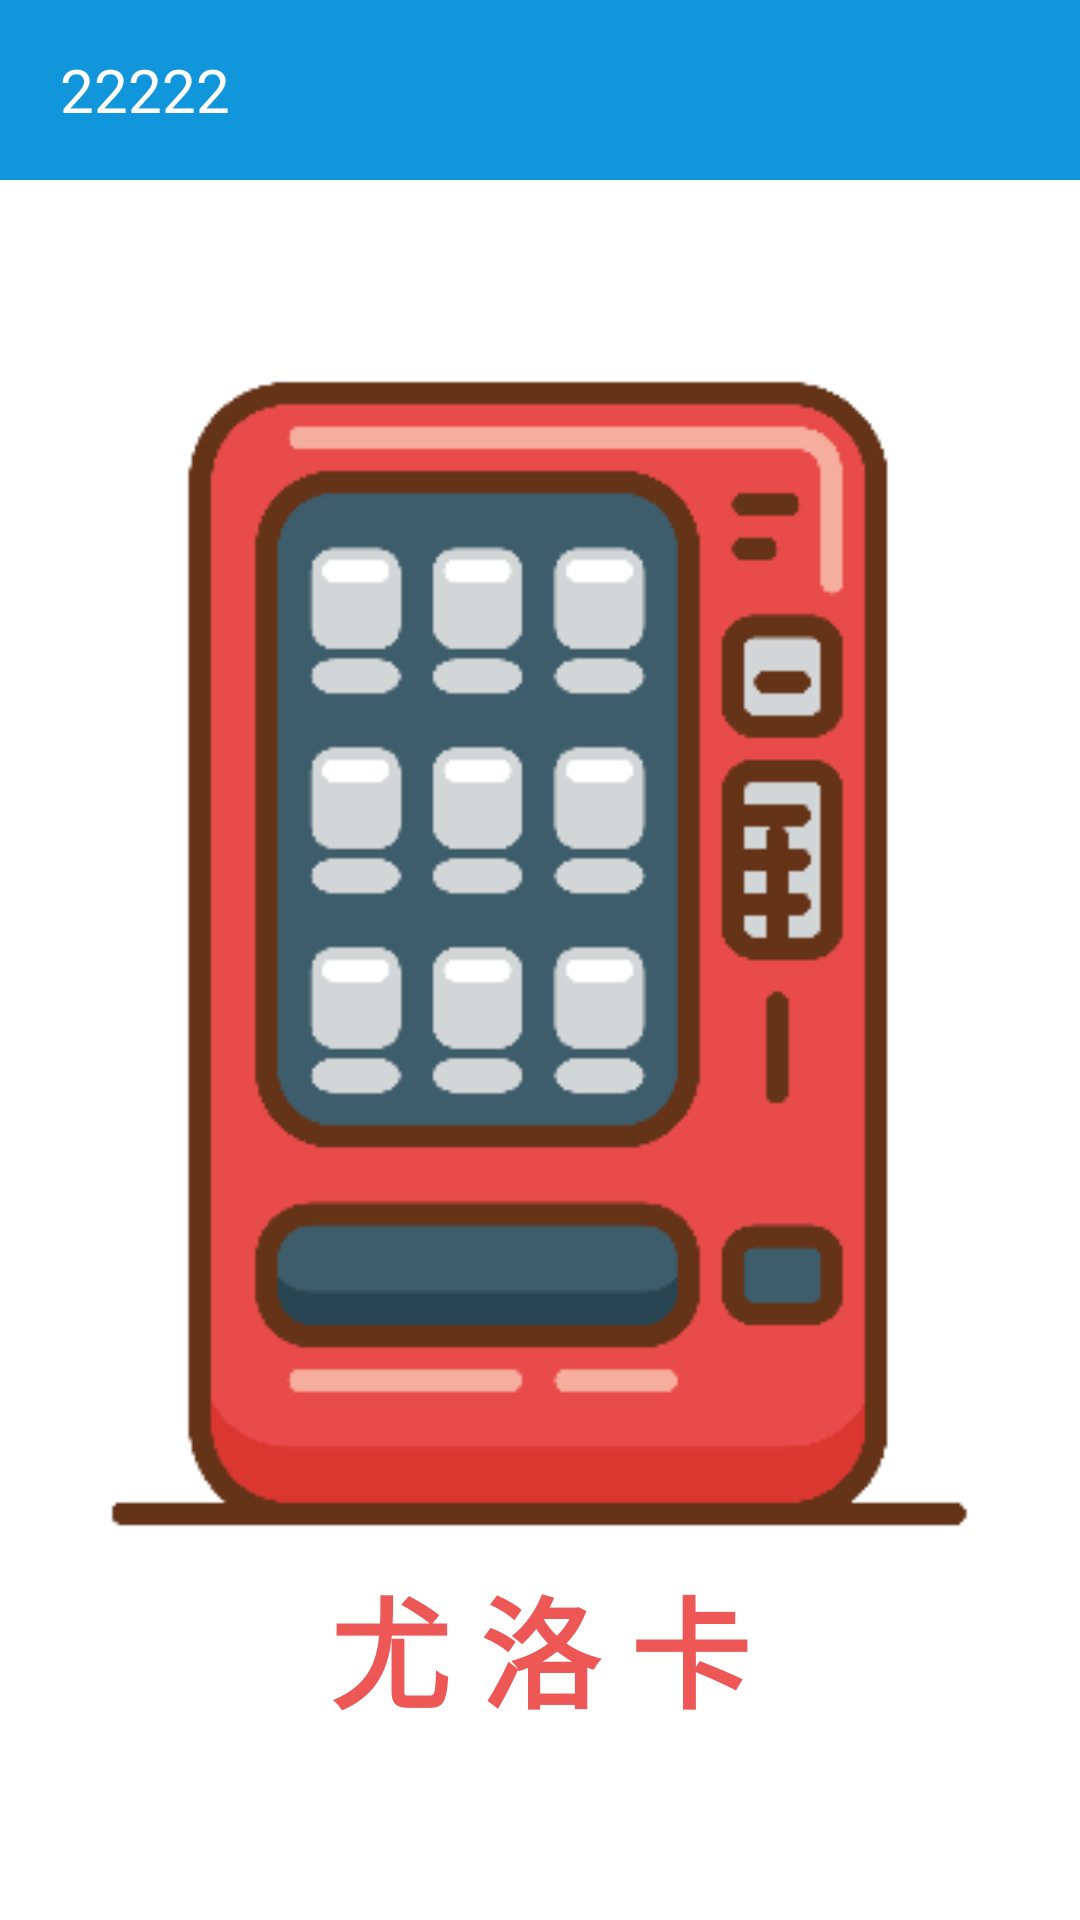

Layout XML and referenced resources for this Android screen:
<!-- AndroidManifest.xml: activity theme Theme.AppCompat.NoActionBar -->
<!-- res/layout/activity_main.xml -->
<?xml version="1.0" encoding="utf-8"?>
<layout xmlns:tools="http://schemas.android.com/tools"
    xmlns:android="http://schemas.android.com/apk/res/android"
    xmlns:app="http://schemas.android.com/apk/res-auto">
 
    <data>
        <variable
            name="mainViewModel"
            type="com.uroica.drinkmachine.ui.MainViewModel" />
    </data>

    <androidx.constraintlayout.widget.ConstraintLayout
        android:layout_width="match_parent"
        android:background="@color/white"
        android:layout_height="match_parent"
       >


        <LinearLayout
            android:layout_width="match_parent"
            android:layout_height="60dp"
            android:background="@color/colorPrimary"
            android:gravity="center|left"
            android:orientation="horizontal"
            tools:ignore="MissingConstraints">

            <TextView
                android:id="@+id/tv_deviceid"
                android:layout_width="wrap_content"
                android:layout_height="40dp"
                android:gravity="center_vertical"
                android:paddingLeft="20dp"
                android:text="22222"
                android:textColor="@color/white"
                android:textSize="20sp" />

        </LinearLayout>
        <ImageView
            android:id="@+id/iv"
            android:layout_width="400dp"
            app:layout_constraintTop_toTopOf="parent"
            app:layout_constraintBottom_toBottomOf="parent"
            app:layout_constraintLeft_toLeftOf="parent"
            app:layout_constraintRight_toRightOf="parent"
            android:src="@mipmap/icon_machine"
            android:layout_height="400dp"
            tools:ignore="MissingConstraints" />
        <TextView
            android:id="@+id/tv"
            app:layout_constraintTop_toBottomOf="@id/iv"
            android:text="尤 洛 卡"
            app:layout_constraintLeft_toLeftOf="parent"
            app:layout_constraintRight_toRightOf="parent"
            android:layout_width="wrap_content"
            android:textSize="40sp"
            android:textColor="@color/machine_color"
            android:layout_height="wrap_content"
            android:textStyle="bold"
            tools:ignore="MissingConstraints" />
    </androidx.constraintlayout.widget.ConstraintLayout>
</layout>
<!-- resources referenced by this layout -->
<resources>
  <color name="colorPrimary">#1296db</color>
  <color name="machine_color">#ED5756</color>
  <!-- mipmap icon_machine: png bitmap (mipmap-xhdpi, 8660 bytes) -->
  <!-- not gathered from this repository: default colours our renderer supplied (Android Studio template values) -->
  <color name="white">#FFFFFFFF</color>
</resources>
